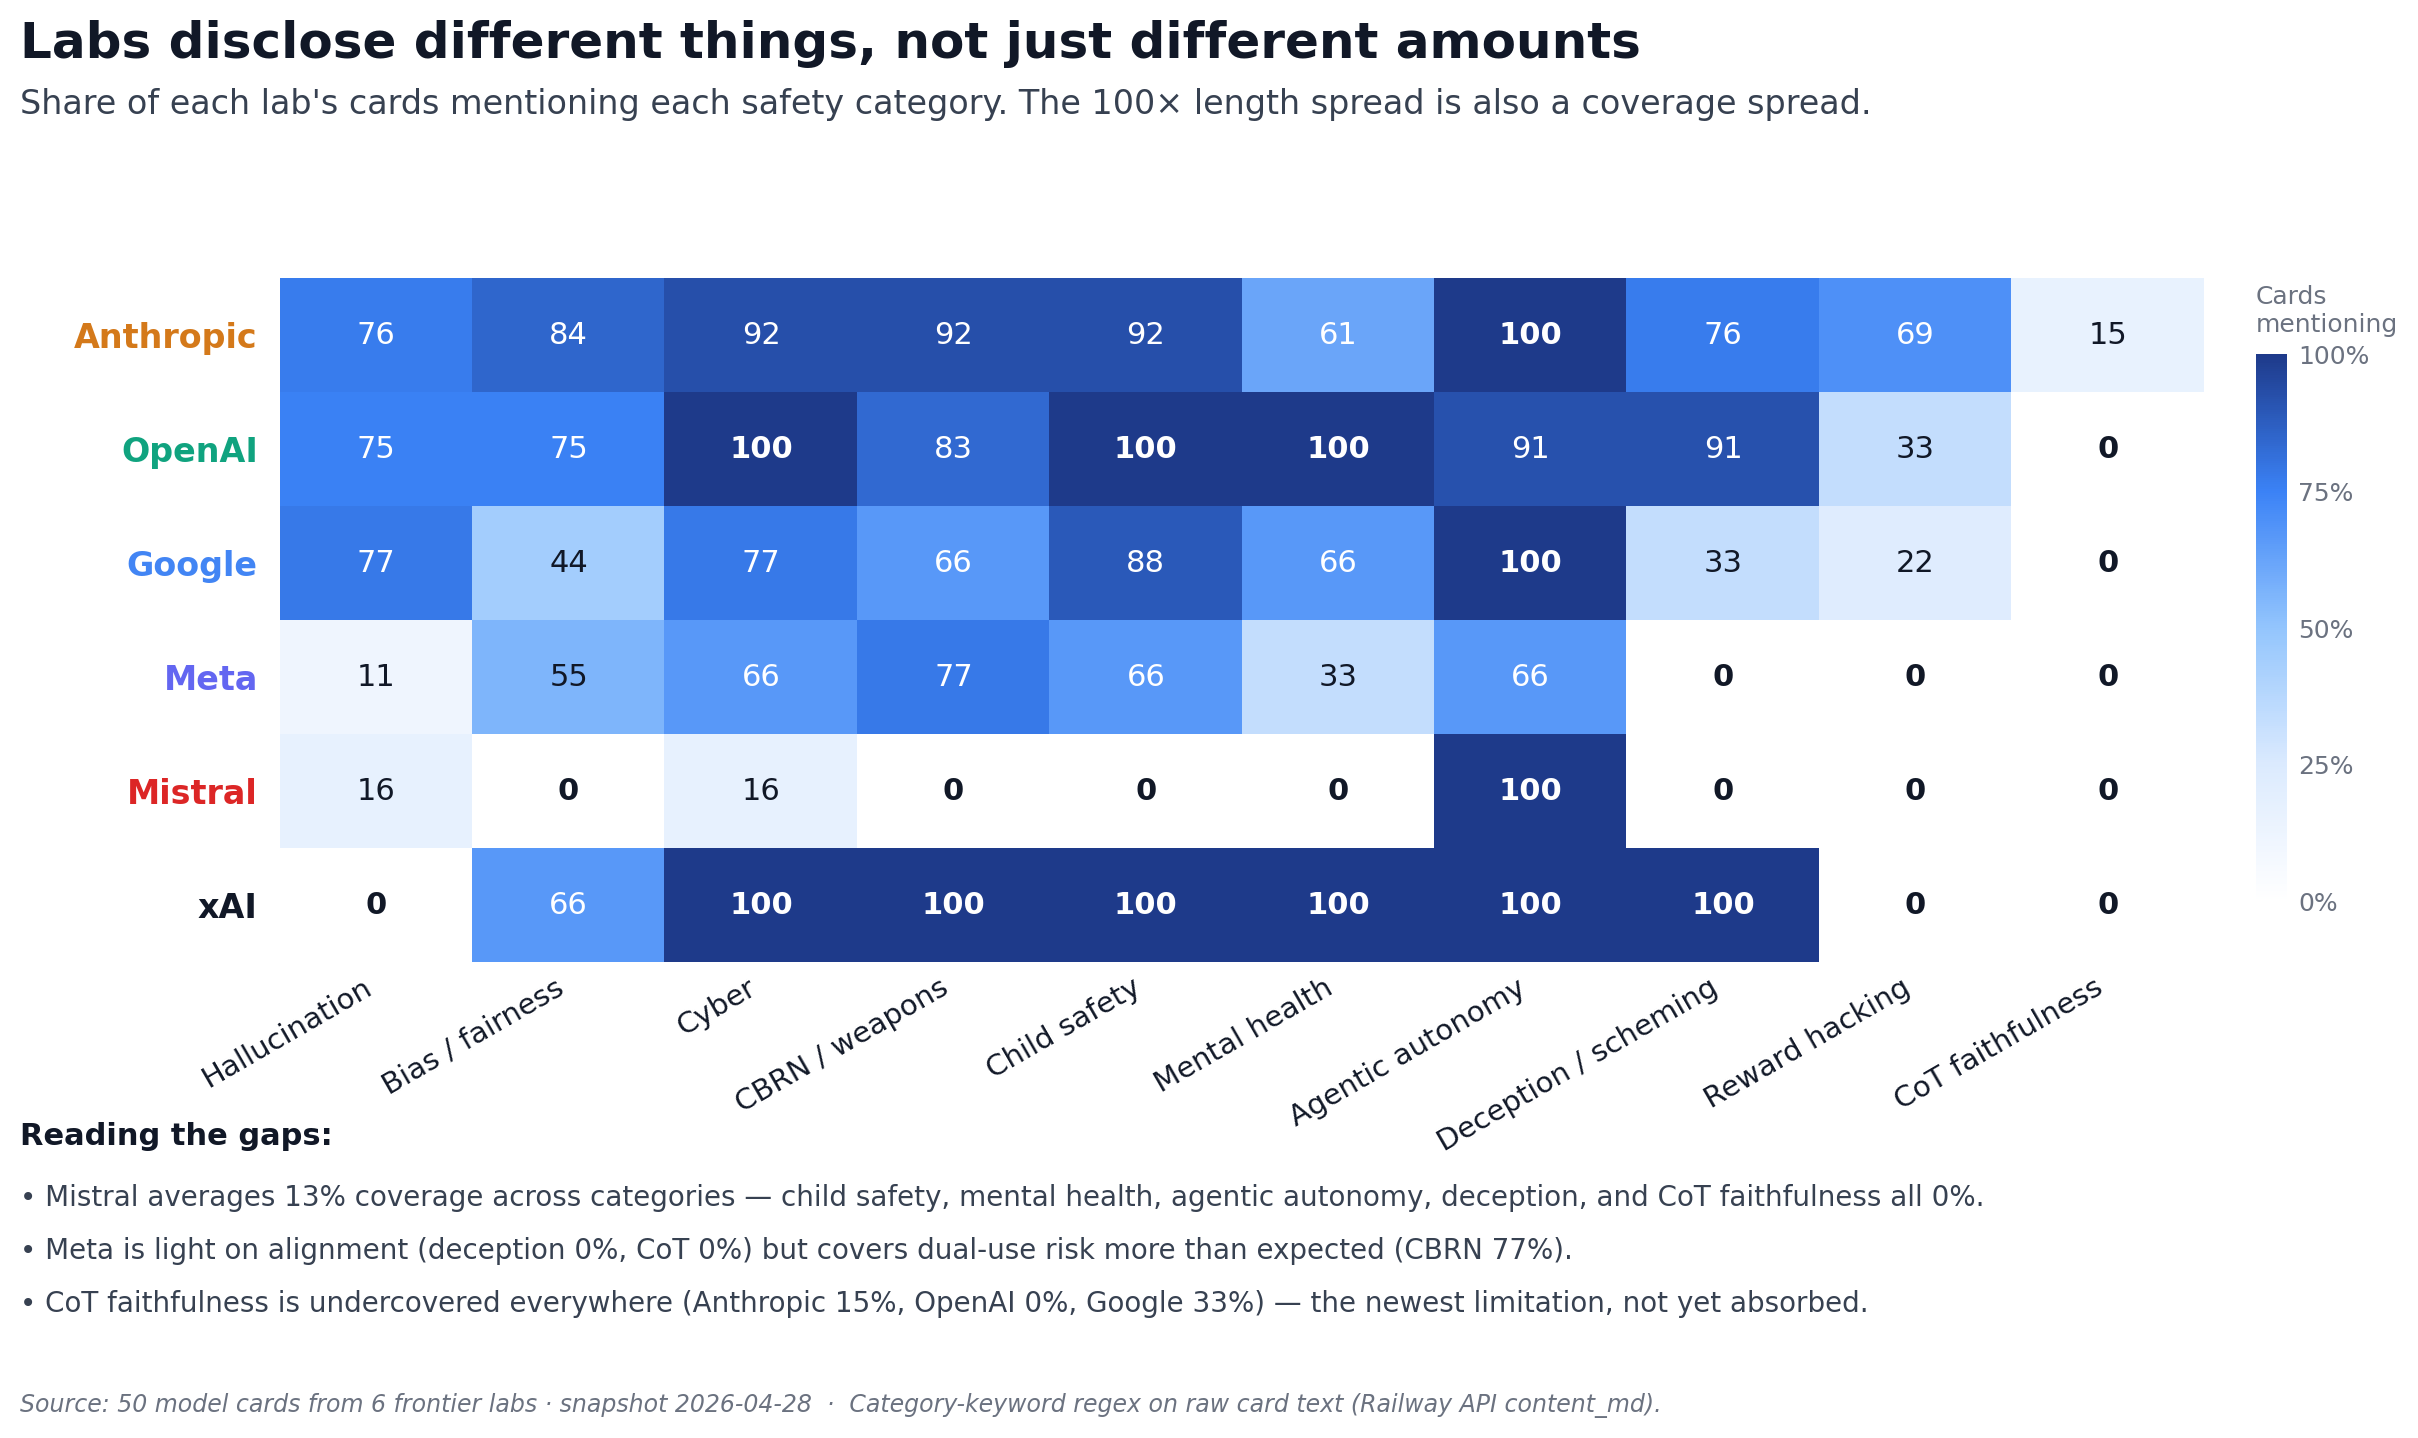

Values plotted in this chart, from the file beside it:
lab, category, category_label, pct_mentioning, n_cards_mentioning, n_total_lab_cards, confidence
anthropic, hallucination, Hallucination, 76.9, 10, 13, real (regex on raw card text)
openai, hallucination, Hallucination, 75.0, 9, 12, real (regex on raw card text)
google, hallucination, Hallucination, 77.8, 7, 9, real (regex on raw card text)
meta, hallucination, Hallucination, 11.1, 1, 9, real (regex on raw card text)
mistral, hallucination, Hallucination, 16.7, 1, 6, real (regex on raw card text)
xai, hallucination, Hallucination, 0.0, 0, 3, real (regex on raw card text)
anthropic, bias_fairness, Bias / fairness, 84.6, 11, 13, real (regex on raw card text)
openai, bias_fairness, Bias / fairness, 75.0, 9, 12, real (regex on raw card text)
google, bias_fairness, Bias / fairness, 44.4, 4, 9, real (regex on raw card text)
meta, bias_fairness, Bias / fairness, 55.6, 5, 9, real (regex on raw card text)
mistral, bias_fairness, Bias / fairness, 0.0, 0, 6, real (regex on raw card text)
xai, bias_fairness, Bias / fairness, 66.7, 2, 3, real (regex on raw card text)
anthropic, cyber, Cyber, 92.3, 12, 13, real (regex on raw card text)
openai, cyber, Cyber, 100.0, 12, 12, real (regex on raw card text)
google, cyber, Cyber, 77.8, 7, 9, real (regex on raw card text)
meta, cyber, Cyber, 66.7, 6, 9, real (regex on raw card text)
mistral, cyber, Cyber, 16.7, 1, 6, real (regex on raw card text)
xai, cyber, Cyber, 100.0, 3, 3, real (regex on raw card text)
anthropic, cbrn_weapons, CBRN / weapons, 92.3, 12, 13, real (regex on raw card text)
openai, cbrn_weapons, CBRN / weapons, 83.3, 10, 12, real (regex on raw card text)
google, cbrn_weapons, CBRN / weapons, 66.7, 6, 9, real (regex on raw card text)
meta, cbrn_weapons, CBRN / weapons, 77.8, 7, 9, real (regex on raw card text)
mistral, cbrn_weapons, CBRN / weapons, 0.0, 0, 6, real (regex on raw card text)
xai, cbrn_weapons, CBRN / weapons, 100.0, 3, 3, real (regex on raw card text)
anthropic, child_safety, Child safety, 92.3, 12, 13, real (regex on raw card text)
openai, child_safety, Child safety, 100.0, 12, 12, real (regex on raw card text)
google, child_safety, Child safety, 88.9, 8, 9, real (regex on raw card text)
meta, child_safety, Child safety, 66.7, 6, 9, real (regex on raw card text)
mistral, child_safety, Child safety, 0.0, 0, 6, real (regex on raw card text)
xai, child_safety, Child safety, 100.0, 3, 3, real (regex on raw card text)
anthropic, mental_health, Mental health, 61.5, 8, 13, real (regex on raw card text)
openai, mental_health, Mental health, 100.0, 12, 12, real (regex on raw card text)
google, mental_health, Mental health, 66.7, 6, 9, real (regex on raw card text)
meta, mental_health, Mental health, 33.3, 3, 9, real (regex on raw card text)
mistral, mental_health, Mental health, 0.0, 0, 6, real (regex on raw card text)
xai, mental_health, Mental health, 100.0, 3, 3, real (regex on raw card text)
anthropic, agentic_autonomy, Agentic autonomy, 100.0, 13, 13, real (regex on raw card text)
openai, agentic_autonomy, Agentic autonomy, 91.7, 11, 12, real (regex on raw card text)
google, agentic_autonomy, Agentic autonomy, 100.0, 9, 9, real (regex on raw card text)
meta, agentic_autonomy, Agentic autonomy, 66.7, 6, 9, real (regex on raw card text)
mistral, agentic_autonomy, Agentic autonomy, 100.0, 6, 6, real (regex on raw card text)
xai, agentic_autonomy, Agentic autonomy, 100.0, 3, 3, real (regex on raw card text)
anthropic, deception, Deception / scheming, 76.9, 10, 13, real (regex on raw card text)
openai, deception, Deception / scheming, 91.7, 11, 12, real (regex on raw card text)
google, deception, Deception / scheming, 33.3, 3, 9, real (regex on raw card text)
meta, deception, Deception / scheming, 0.0, 0, 9, real (regex on raw card text)
mistral, deception, Deception / scheming, 0.0, 0, 6, real (regex on raw card text)
xai, deception, Deception / scheming, 100.0, 3, 3, real (regex on raw card text)
anthropic, reward_hacking, Reward hacking, 69.2, 9, 13, real (regex on raw card text)
openai, reward_hacking, Reward hacking, 33.3, 4, 12, real (regex on raw card text)
google, reward_hacking, Reward hacking, 22.2, 2, 9, real (regex on raw card text)
meta, reward_hacking, Reward hacking, 0.0, 0, 9, real (regex on raw card text)
mistral, reward_hacking, Reward hacking, 0.0, 0, 6, real (regex on raw card text)
xai, reward_hacking, Reward hacking, 0.0, 0, 3, real (regex on raw card text)
anthropic, cot_faithfulness, CoT faithfulness, 15.4, 2, 13, real (regex on raw card text)
openai, cot_faithfulness, CoT faithfulness, 0.0, 0, 12, real (regex on raw card text)
google, cot_faithfulness, CoT faithfulness, 0.0, 0, 9, real (regex on raw card text)
meta, cot_faithfulness, CoT faithfulness, 0.0, 0, 9, real (regex on raw card text)
mistral, cot_faithfulness, CoT faithfulness, 0.0, 0, 6, real (regex on raw card text)
xai, cot_faithfulness, CoT faithfulness, 0.0, 0, 3, real (regex on raw card text)
